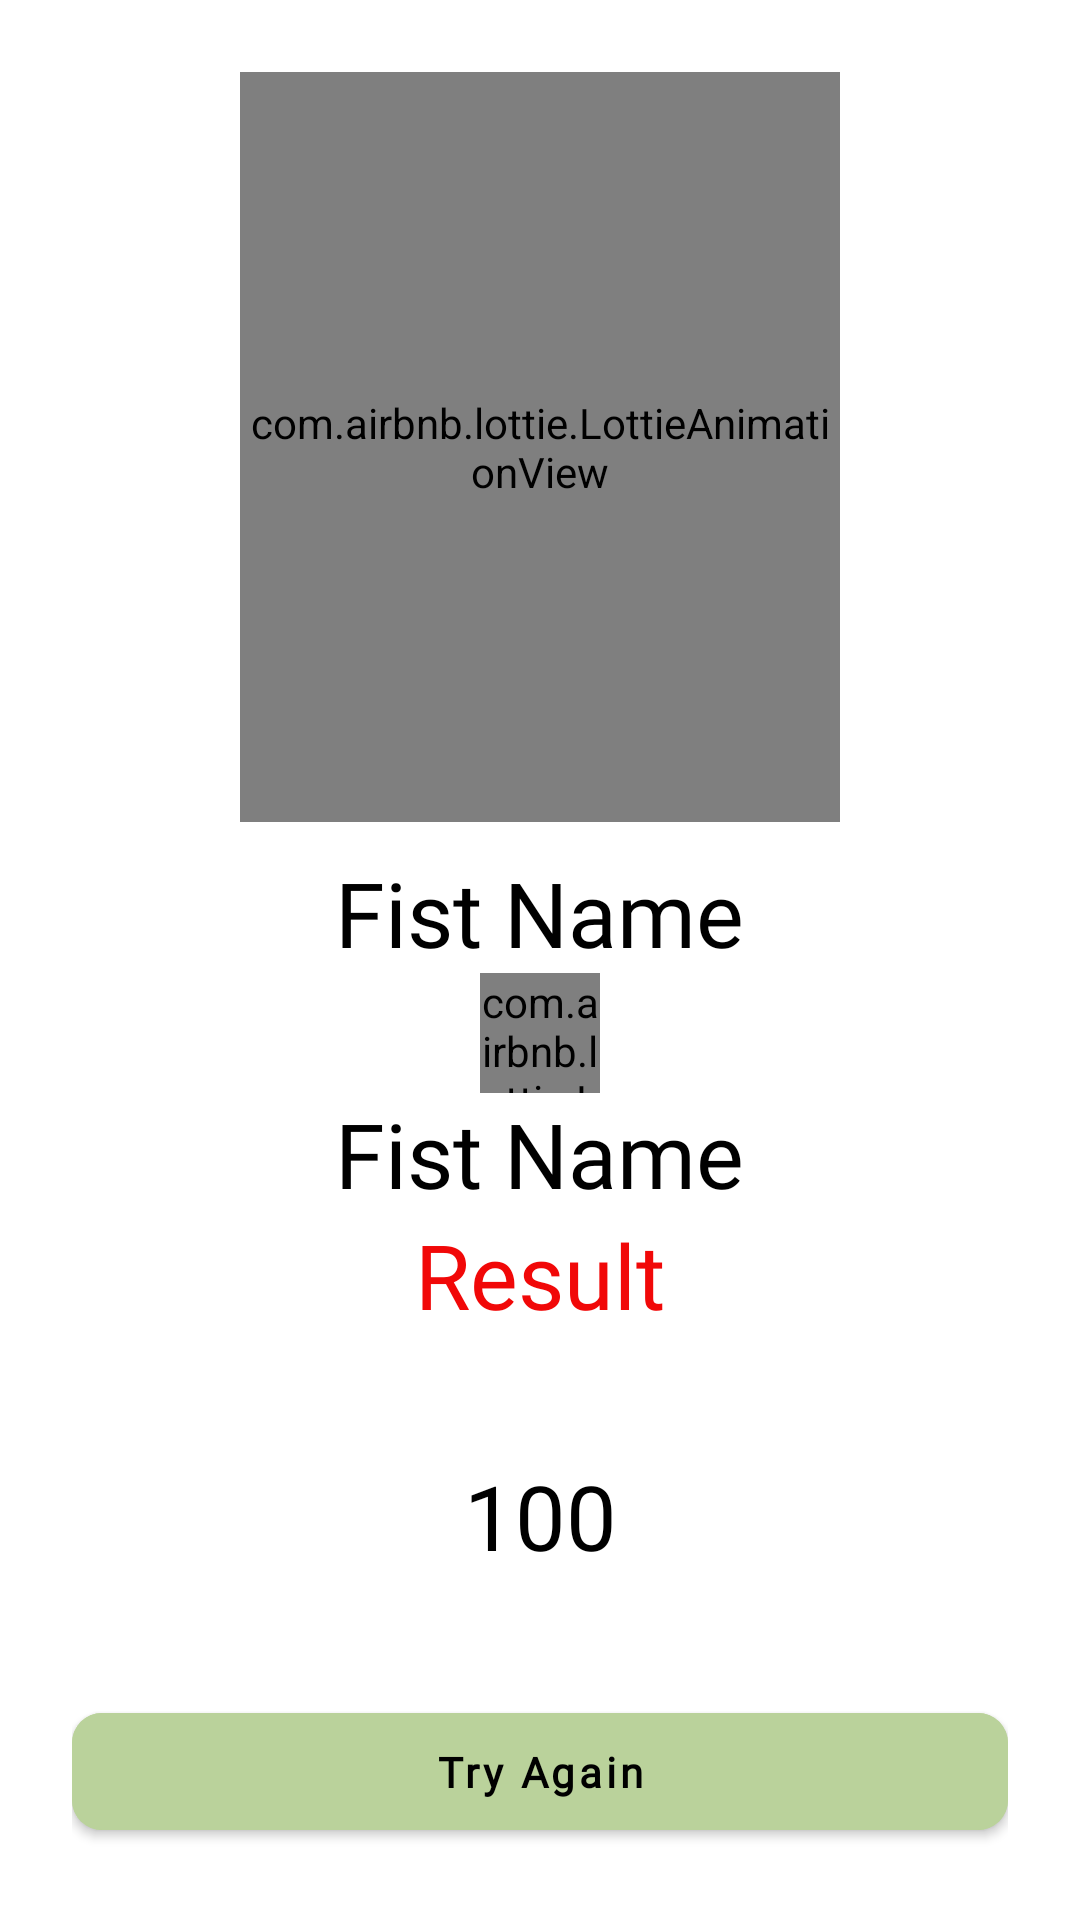

Write the Android layout XML for this screen, with the resource values it uses.
<!-- AndroidManifest.xml: application theme Theme.LoveCalculator -->
<!-- res/layout/fragment_result.xml -->
<?xml version="1.0" encoding="utf-8"?>
<LinearLayout xmlns:android="http://schemas.android.com/apk/res/android"
    xmlns:tools="http://schemas.android.com/tools"
    android:layout_width="match_parent"
    android:layout_height="match_parent"
    xmlns:app="http://schemas.android.com/apk/res-auto"
    android:orientation="vertical"
    android:gravity="center_horizontal"
    android:padding="24dp"
    tools:context=".fragments.resultfragment.ResultFragment">

    <com.airbnb.lottie.LottieAnimationView
        android:layout_width="200dp"
        android:layout_height="250dp"
        app:lottie_loop="true"
        app:lottie_autoPlay="true"
        app:lottie_rawRes="@raw/lottie_result"
        android:layout_marginBottom="10dp"/>

    <TextView
        android:id="@+id/tv_first_name"
        android:layout_width="wrap_content"
        android:layout_height="wrap_content"
        android:text="@string/fist_name"
        android:textSize="30sp"
        android:textColor="@color/black"
        android:fontFamily="@font/love"/>

    <com.airbnb.lottie.LottieAnimationView
        android:layout_width="40dp"
        android:layout_height="40dp"
        app:lottie_loop="true"
        app:lottie_autoPlay="true"
        app:lottie_rawRes="@raw/love_heart"
        />

    <TextView
        android:id="@+id/tv_second_name"
        android:layout_width="wrap_content"
        android:layout_height="wrap_content"
        android:text="@string/fist_name"
        android:textSize="30sp"
        android:textColor="@color/black"
        android:fontFamily="@font/love"/>


    <TextView
        android:id="@+id/tv_result"
        android:layout_width="wrap_content"
        android:layout_height="wrap_content"
        android:text="@string/result"
        android:fontFamily="@font/love"
        android:textColor="@color/red"
        android:textSize="30sp"/>

    <androidx.constraintlayout.widget.ConstraintLayout
        android:layout_width="match_parent"
        android:layout_height="wrap_content"
        android:layout_marginVertical="10dp">

        <ImageView
            android:id="@+id/image"
            android:layout_width="100dp"
            android:layout_height="100dp"
            android:background="@drawable/heart_outline"
            app:layout_constraintStart_toStartOf="parent"
            app:layout_constraintEnd_toEndOf="parent"
            app:layout_constraintTop_toTopOf="parent"
            app:layout_constraintBottom_toBottomOf="parent"/>

        <TextView
            android:id="@+id/percentage"
            android:layout_width="wrap_content"
            android:layout_height="wrap_content"
            android:text="100"
            android:textSize="30sp"
            android:textColor="@color/black"
            android:fontFamily="@font/love"
            app:layout_constraintStart_toStartOf="@id/image"
            app:layout_constraintTop_toTopOf="@id/image"
            app:layout_constraintBottom_toBottomOf="@id/image"
            app:layout_constraintEnd_toEndOf="@id/image"/>
    </androidx.constraintlayout.widget.ConstraintLayout>


    <com.google.android.material.button.MaterialButton
        android:id="@+id/btn_try_again"
        android:layout_width="match_parent"
        android:layout_height="wrap_content"
        android:padding="10dp"

        android:backgroundTint="@color/light_green"
        app:cornerRadius="10dp"
        android:fontFamily="@font/again"
        android:textColor="@color/black"
        android:textAllCaps="false"
        android:textStyle="bold"
        android:text="@string/try_again"/>








</LinearLayout>
<!-- resources referenced by this layout -->
<resources>
  <color name="black">#FF000000</color>
  <color name="light_green">#BAD29B</color>
  <color name="red">#F10808</color>
  <string name="fist_name">Fist Name</string>
  <string name="result">Result</string>
  <string name="try_again">Try Again</string>
  <style name="Theme.LoveCalculator" parent="Theme.MaterialComponents.DayNight.DarkActionBar">
          
          <item name="colorPrimary">@color/red</item>
          <item name="colorPrimaryVariant">@color/red</item>
          <item name="colorOnPrimary">@color/white</item>
          
          <item name="colorSecondary">@color/teal_200</item>
          <item name="colorSecondaryVariant">@color/teal_700</item>
          <item name="colorOnSecondary">@color/black</item>
          
          <item name="android:statusBarColor">?attr/colorPrimaryVariant</item>
          
      </style>
  <color name="white">#FFFFFFFF</color>
  <color name="teal_200">#FF03DAC5</color>
  <color name="teal_700">#FF018786</color>
</resources>
